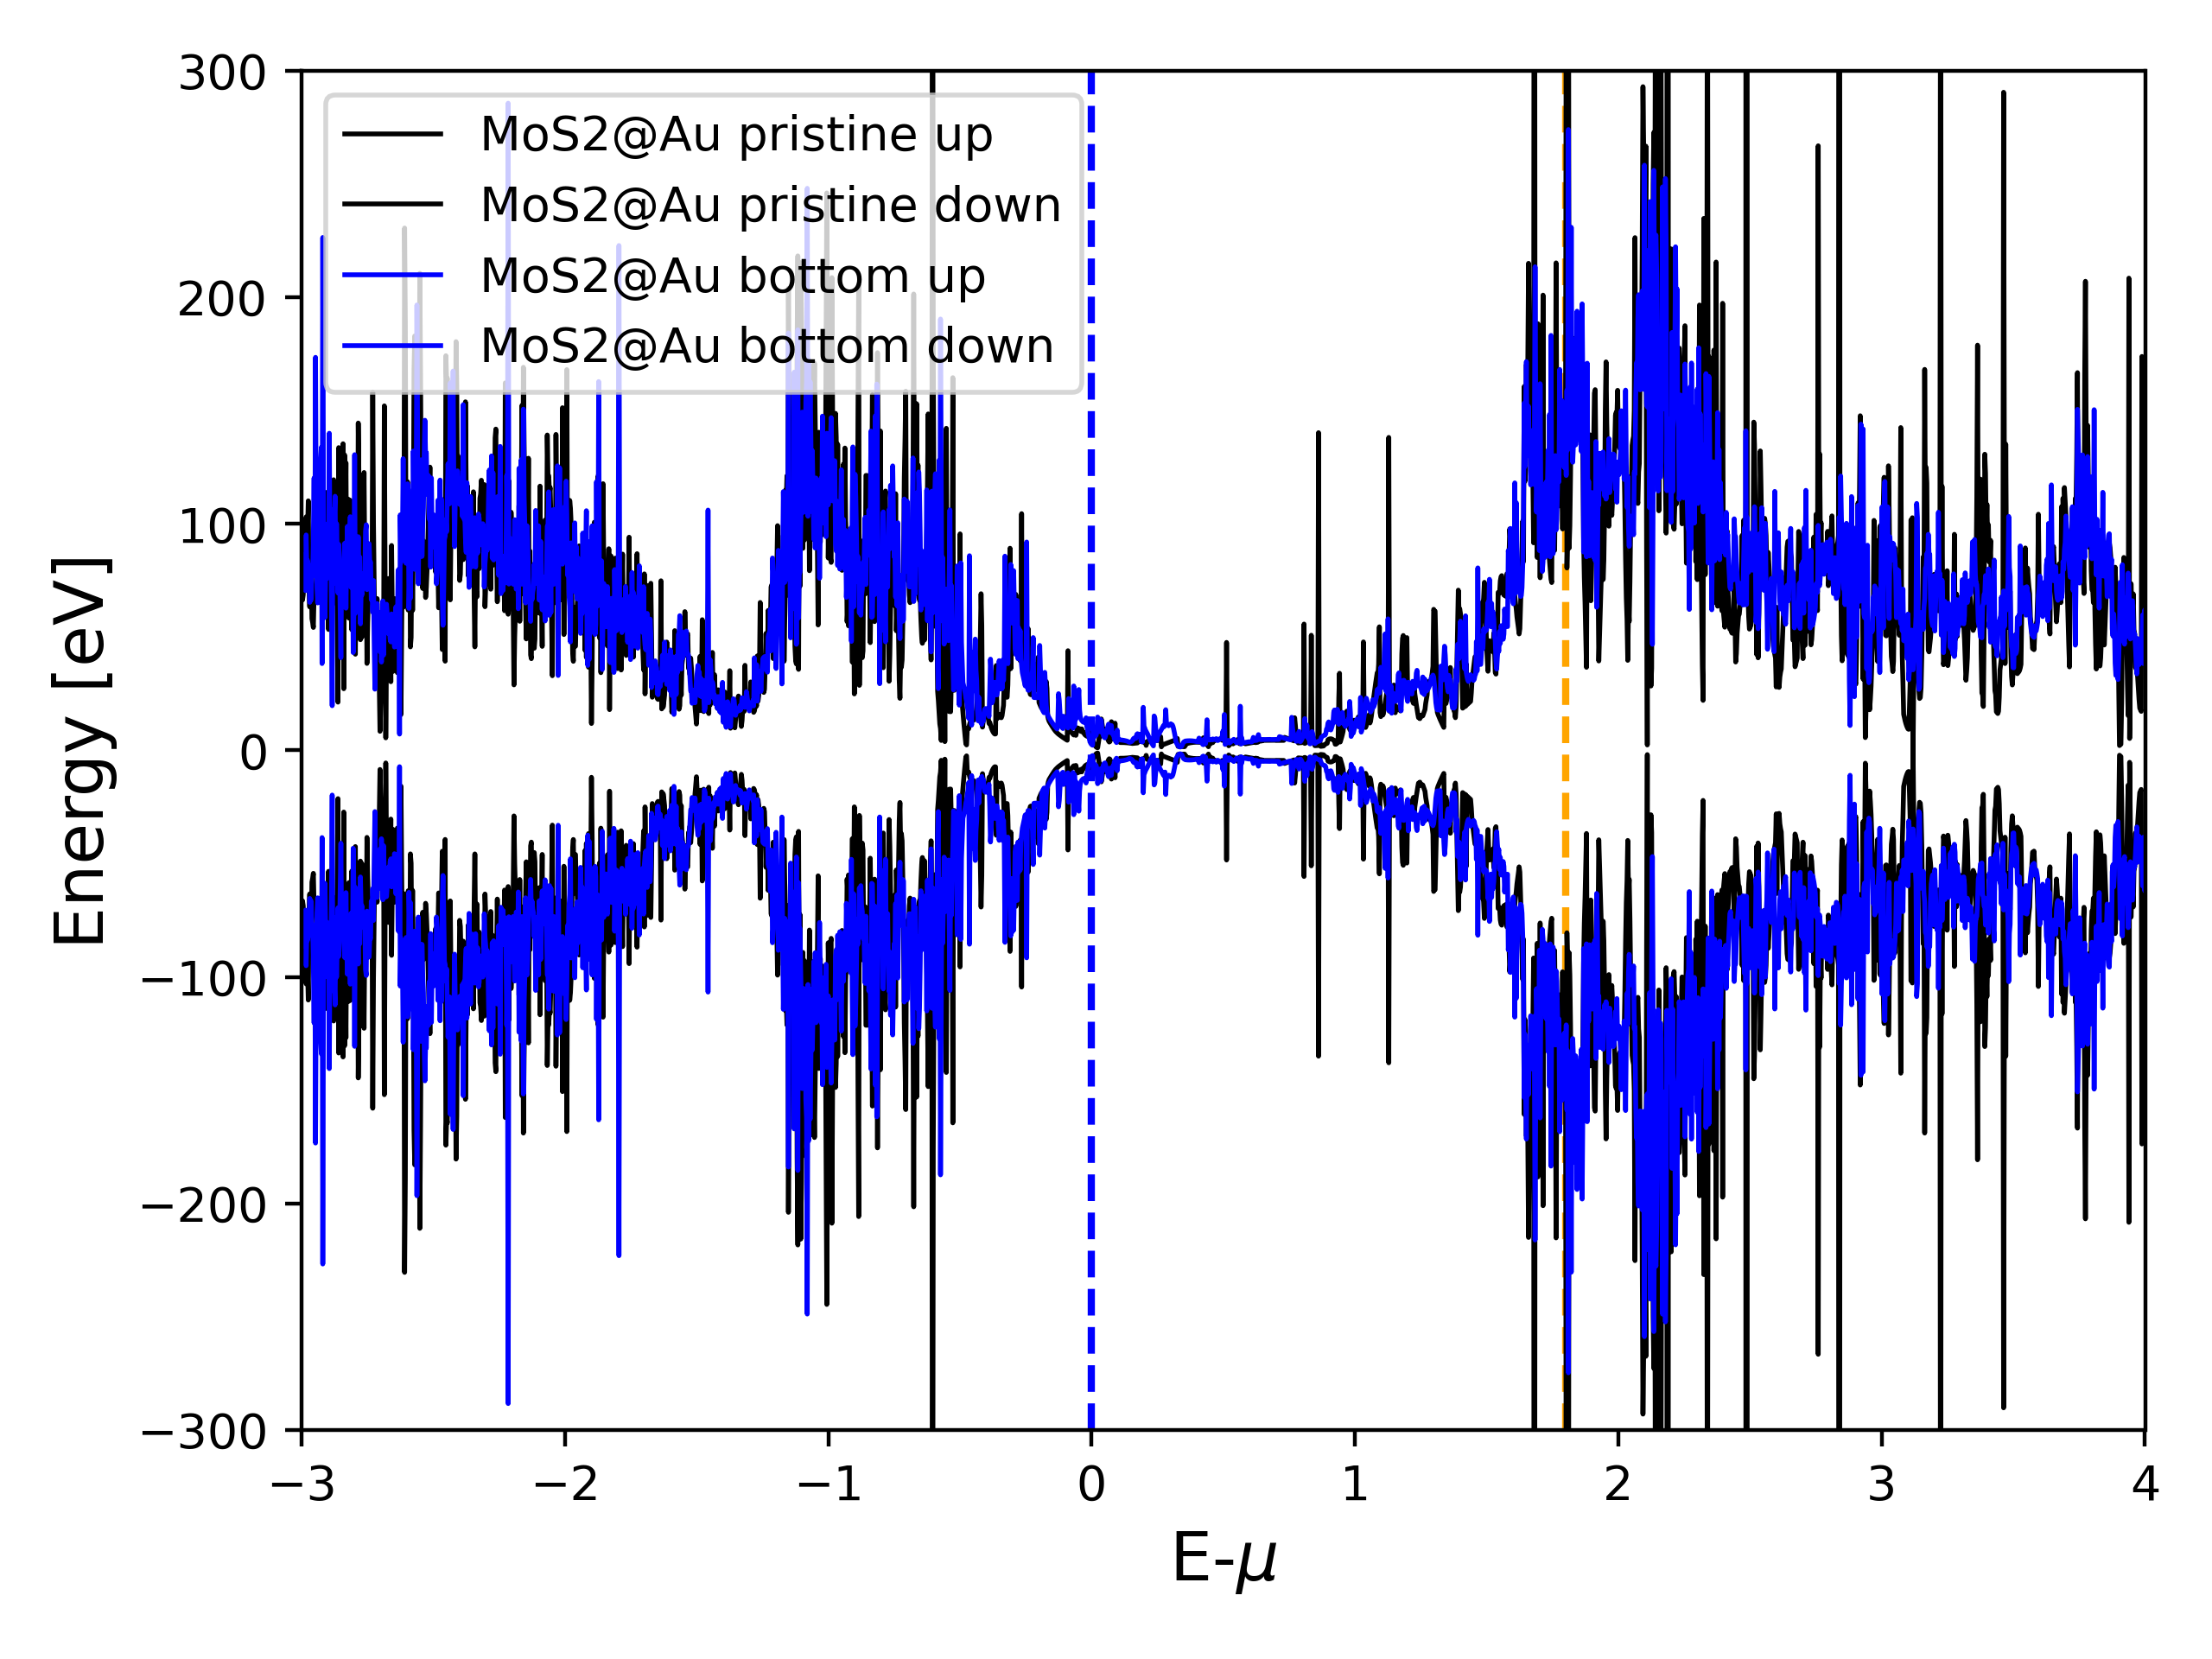

Write the Python code that produced this figure.
import ase
from ase.io import read, write
import os
import pandas as pd
import matplotlib.pyplot as plt
f = open('aims_MoS2.out', 'r')
FermiValues = list()
VBMValues = list()
gapValues = list()
CBMValues = list()
lines = f.readlines()
for line in lines:
    if "(Fermi" in line.split(" "):
        try:
            FermiValues.append(float(line.split(" ")[-2]))
        except:
            continue
    if "(VBM)" in line.split(" "):
        try:
            VBMValues.append(float(line.split(" ")[-6]))
        except:
            continue
    if "HOMO-LUMO" in line.split(" "):
        try:
            gapValues.append(float(line.split(" ")[-12]))
        except:
            continue
    if "(CBM)" in line.split(" "):
        try:
            CBMValues.append(float(line.split(" ")[-6]))
        except:
            continue
VBM = VBMValues[-1]
fermi = FermiValues[-1]
print('fermi',fermi)
print('VBM',VBM)
Eg = gapValues[-1]
CBM = CBMValues[-1]
print('CBM',CBM)
print('Eg',Eg)
#print(Eg)
# Or custom limits
if (VBM !=0) and (Eg !=0):
  # Adding lines and labels for VBM and CBM
  plt.axvline(x=VBM-VBM, color='b', linestyle='--')
 # plt.axvline(x=Eg, color='m', linestyle='--')
#  plt.axvline(x=fermi-VBM, color='k', linestyle='--')
  plt.axvline(x=CBM-VBM, color='orange', linestyle='--')
workdir = os.getcwd()
colnames=['Index Energy DOSup DOSdown']
total_dos = pd.read_csv(os.path.join(workdir, "KS_DOS_total_raw_tetrahedron_pristine.dat"),
                                                skiprows=4,
                                                skipinitialspace = True,
                                                header=None,
                                                sep="\s+",
                                                names = ['Energy', 'DOSup', 'DOSdown'])
elem_df = pd.DataFrame()
elem_df["Energy"] = total_dos["Energy"]
elems = ['Mo','S']
for elem in elems:
        proj_up = pd.read_csv(os.path.join(workdir, elem+"_l_proj_dos_tetrahedron_spin_up_raw_pristine.dat"),
                                                      skiprows=4,
                                                      skipinitialspace = True,
                                                      header=None,
                                                      sep="\s+")
        proj_down = pd.read_csv(os.path.join(workdir, elem+"_l_proj_dos_tetrahedron_spin_dn_raw_pristine.dat"),
                                                        skiprows=4,
                                                        skipinitialspace = True,
                                                        header=None,
                                                        sep="\s+")
        elem_df["{}_up".format(elem)] = proj_up[1]
        elem_df["{}_dn".format(elem)] = proj_down[1]
plt.plot(elem_df["Energy"]-VBM+0.0,
              elem_df["Mo_up"]+elem_df["S_up"], color='k',label="MoS2@Au pristine up", linewidth=1)
plt.plot(elem_df["Energy"]-VBM+0.0,
              -elem_df["Mo_dn"]-elem_df["S_dn"], color='k',label="MoS2@Au pristine down", linewidth=1)
plt.xlim([-3, 4])
plt.ylim([-300, 300])
total_dos = pd.read_csv(os.path.join(workdir, "KS_DOS_total_raw_tetrahedron_top.dat"),
                                                skiprows=4,
                                                skipinitialspace = True,
                                                header=None,
                                                sep="\s+",
                                                names = ['Energy', 'DOSup', 'DOSdown'])
elem_df = pd.DataFrame()
elem_df["Energy"] = total_dos["Energy"]
elems = ['Mo','S']
for elem in elems:
        proj_up = pd.read_csv(os.path.join(workdir, elem+"_l_proj_dos_tetrahedron_spin_up_raw_top.dat"),
                                                      skiprows=4,
                                                      skipinitialspace = True,
                                                      header=None,
                                                      sep="\s+")
        proj_down = pd.read_csv(os.path.join(workdir, elem+"_l_proj_dos_tetrahedron_spin_dn_raw_top.dat"),
                                                        skiprows=4,
                                                        skipinitialspace = True,
                                                        header=None,
                                                        sep="\s+")
        elem_df["{}_up".format(elem)] = proj_up[1]
        elem_df["{}_dn".format(elem)] = proj_down[1]
#plt.plot(elem_df["Energy"]-VBM+0.0,
#              elem_df["Mo_up"]+elem_df["S_up"], color='g',label="MoS2@Au top up", linewidth=1)
#plt.plot(elem_df["Energy"]-VBM+0.0,
#              -elem_df["Mo_dn"]-elem_df["S_dn"], color='y',label="MoS2@Au top down", linewidth=1)
total_dos = pd.read_csv(os.path.join(workdir, "KS_DOS_total_raw_tetrahedron_bottom.dat"),
                                                skiprows=4,
                                                skipinitialspace = True,
                                                header=None,
                                                sep="\s+",
                                                names = ['Energy', 'DOSup', 'DOSdown'])
elem_df = pd.DataFrame()
elem_df["Energy"] = total_dos["Energy"]
elems = ['Mo','S']
for elem in elems:
        proj_up = pd.read_csv(os.path.join(workdir, elem+"_l_proj_dos_tetrahedron_spin_up_raw_bottom.dat"),
                                                      skiprows=4,
                                                      skipinitialspace = True,
                                                      header=None,
                                                      sep="\s+")
        proj_down = pd.read_csv(os.path.join(workdir, elem+"_l_proj_dos_tetrahedron_spin_dn_raw_bottom.dat"),
                                                        skiprows=4,
                                                        skipinitialspace = True,
                                                        header=None,
                                                        sep="\s+")
        elem_df["{}_up".format(elem)] = proj_up[1]
        elem_df["{}_dn".format(elem)] = proj_down[1]
plt.plot(elem_df["Energy"]-VBM+0.0,
              elem_df["Mo_up"]+elem_df["S_up"], color='b',label="MoS2@Au bottom up", linewidth=1)
plt.plot(elem_df["Energy"]-VBM+0.0,
              -elem_df["Mo_dn"]-elem_df["S_dn"], color='b',label="MoS2@Au bottom down", linewidth=1)
plt.legend(loc="upper left")
plt.xlabel('E-$\mu$', fontsize=14)
plt.ylabel('Energy [eV]', fontsize=14)
plt.tight_layout() #better
plt.savefig(os.path.join( 'pdos_3.png'), dpi=400)
plt.show()
